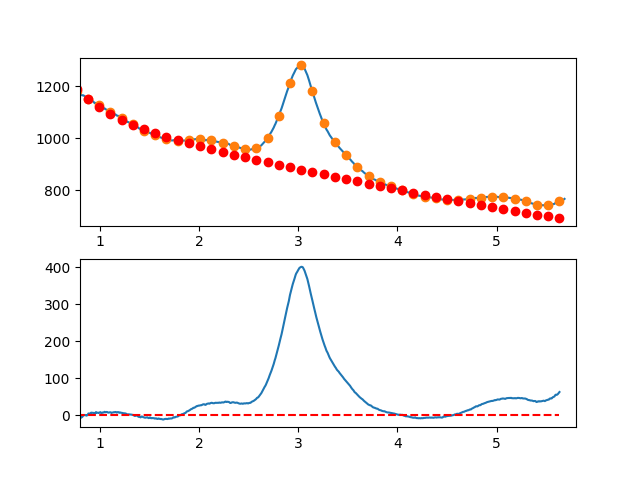

The table this chart was drawn from, first rows:
7.660095065371018697e-01, -7.654621840714753489e+00
7.716692588143090337e-01, -7.421797392287771800e+00
7.773290110915161977e-01, -5.486531646267394535e+00
7.829887633687233617e-01, -3.598465632196621300e+00
7.886485156459305257e-01, -2.367240379616305290e+00
7.943082679231376897e-01, -3.092496918068036393e+00
7.999680202003448537e-01, -3.203876277092604141e+00
8.056277724775520177e-01, -6.671019486232125928e+00
8.112875247547591817e-01, -4.103567575027682324e+00
8.169472770319663457e-01, -5.031161573020654032e+00
8.226070293091735097e-01, -4.003442509752858314e+00
8.282667815863807848e-01, -2.090051414764729998e+00
8.339265338635878377e-01, 1.693706824014498125e-01
8.395862861407951128e-01, 5.951827522048915853e-01
8.452460384180022768e-01, 1.327743765103832629e+00
8.509057906952094408e-01, 1.307412691556692153e+00
8.565655429724164938e-01, 2.945485020229625661e-01
8.622252952496237688e-01, 5.595101669605355710e-01
8.678850475268309328e-01, -5.073433431716694031e-01
8.735447998040380968e-01, 1.104346942084475813e+00
8.792045520812451498e-01, 2.274939993187899745e+00
8.848643043584524248e-01, 5.324794780597585486e+00
8.905240566356595888e-01, 4.854270274771351978e+00
8.961838089128667528e-01, 4.433725446168182316e+00
9.018435611900738058e-01, 5.143519265247277872e+00
9.075033134672810808e-01, 6.614010702466657676e+00
9.131630657444882448e-01, 7.635558728284877361e+00
9.188228180216954089e-01, 6.938522313161001875e+00
9.244825702989024618e-01, 7.053260427552686451e+00
9.301423225761097369e-01, 7.210132041919450785e+00
9.358020748533169009e-01, 6.769496126720014217e+00
9.414618271305239539e-01, 5.661711652412122930e+00
9.471215794077312289e-01, 4.787137589455142006e+00
9.527813316849383929e-01, 6.046132908307072285e+00
9.584410839621455569e-01, 8.759056579427124234e+00
9.641008362393528319e-01, 7.106267573274180904e+00
9.697605885165598849e-01, 7.818124860305715629e+00
9.754203407937670489e-01, 7.364987410981029825e+00
9.810800930709743239e-01, 7.327214195758642745e+00
9.867398453481812659e-01, 6.595164185097473819e+00
9.923995976253885409e-01, 7.399196349455451127e+00
9.980593499025957049e-01, 7.599641001642112315e+00
1.003719102179802869e+00, 8.916713823868349209e+00
1.009378854457010144e+00, 8.140601840694671409e+00
1.015038606734217197e+00, 7.001492076682552579e+00
1.020698359011424472e+00, 6.689571556393275387e+00
1.026358111288631525e+00, 7.615027304387695040e+00
1.032017863565838578e+00, 8.348046345226975973e+00
1.037677615843045853e+00, 7.838815703472164387e+00
1.043337368120253128e+00, 8.507522403684333767e+00
1.048997120397460181e+00, 9.854353470425166961e+00
1.054656872674667456e+00, 8.699495928255373656e+00
1.060316624951874509e+00, 8.643136801735408881e+00
1.065976377229081784e+00, 8.975463115427828598e+00
1.071636129506288837e+00, 9.556661893892396620e+00
1.077295881783495890e+00, 8.716920161691177782e+00
1.082955634060703165e+00, 7.746424943385136430e+00
1.088615386337910440e+00, 7.695363263534773068e+00
1.094275138615117493e+00, 7.973922146701625024e+00
1.099934890892324768e+00, 8.232288617447011347e+00
1.105594643169532043e+00, 8.730649700331696295e+00
... 809 more rows
